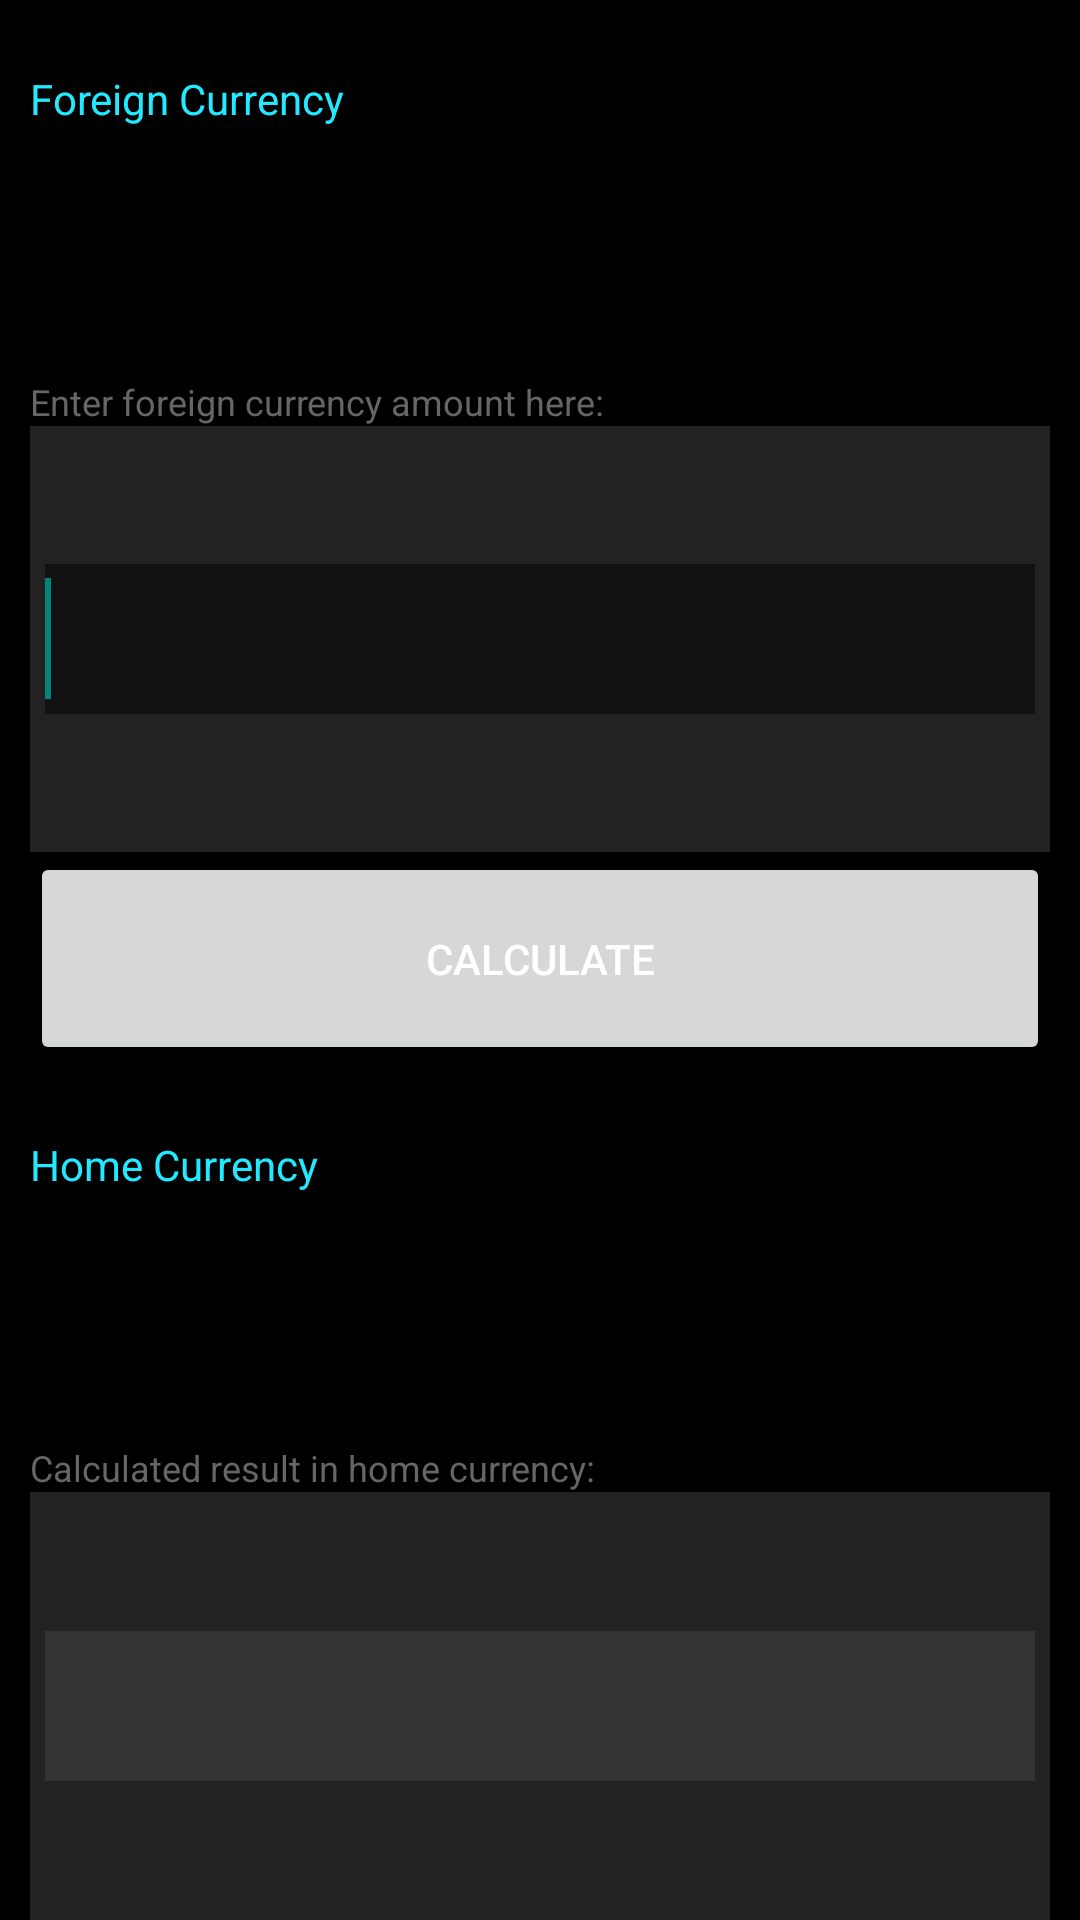

The Android layout XML behind this screen, and the referenced resources:
<!-- AndroidManifest.xml: application theme AppTheme -->
<!-- res/layout/activity_main.xml -->
<?xml version="1.0" encoding="utf-8"?>
<LinearLayout xmlns:android="http://schemas.android.com/apk/res/android"
    android:layout_width="fill_parent"
    android:layout_height="fill_parent"
    android:background="@color/black"
    android:orientation="vertical">

    <LinearLayout
        android:layout_width="fill_parent"
        android:layout_height="0dp"
        android:layout_weight="20"
        android:orientation="vertical">

        <TextView
            android:text="Foreign Currency"
            style="@style/label.curr"/>

        <Spinner
            android:id="@+id/spn_for"
            android:layout_width="fill_parent"
            android:layout_height="0dp"
            android:layout_marginLeft="10dp"
            android:layout_marginRight="10dp"
            android:layout_weight="55"
            android:gravity="top"/>

        <TextView
            android:text="Enter foreign currency amount here:"
            style="@style/label.desc"/>
    </LinearLayout>

    <LinearLayout
        style="@style/layout_back">

        <EditText
            android:id="@+id/edt_amount"
            android:layout_width="fill_parent"
            android:layout_height="50dp"
            android:layout_gravity="center_vertical"
            android:layout_marginLeft="5dp"
            android:layout_marginRight="5dp"
            android:background="@color/grey_very_dark"
            android:digits="0123456789."
            android:gravity="center_vertical"
            android:inputType="numberDecimal"
            android:textColor="@color/white"
            android:textSize="30sp">

            <requestFocus/>
        </EditText>
    </LinearLayout>

    <Button
        android:id="@+id/btn_calc"
        android:layout_width="fill_parent"
        android:layout_height="0dp"
        android:layout_marginLeft="10dp"
        android:layout_marginRight="10dp"
        android:layout_weight="10"
        android:text="Calculate"
        android:textColor="@color/white"
        />

    <LinearLayout
        android:layout_width="fill_parent"
        android:layout_height="0dp"
        android:layout_weight="20"
        android:orientation="vertical">

        <TextView
            android:text="Home Currency"
            style="@style/label.curr"/>

        <Spinner
            android:id="@+id/spn_hom"
            android:layout_width="fill_parent"
            android:layout_height="0dp"
            android:layout_marginLeft="10dp"
            android:layout_marginRight="10dp"
            android:layout_weight="55"
            android:gravity="top"/>

        <TextView
            android:text="Calculated result in home currency:"
            style="@style/label.desc"/>
    </LinearLayout>

    <LinearLayout
        style="@style/layout_back">

        <TextView
            android:id="@+id/txt_converted"
            android:textColor="@color/white"
            android:layout_width="fill_parent"
            android:layout_height="50dp"
            android:layout_gravity="center_vertical"
            android:layout_marginLeft="5dp"
            android:layout_marginRight="5dp"
            android:background="@color/grey_med_dark"
            android:gravity="center_vertical"
            android:textSize="30sp"
            android:typeface="normal"/>
    </LinearLayout>
</LinearLayout>
<!-- resources referenced by this layout -->
<resources>
  <color name="black">#000</color>
  <color name="grey_med_dark">#333</color>
  <color name="grey_very_dark">#111</color>
  <color name="white">#FFF</color>
  <style name="label.curr">
          <item name="android:layout_weight">30</item>
          <item name="android:textColor">@color/turquoise</item>
      </style>
  <style name="label.desc">
          <item name="android:layout_weight">15</item>
          <item name="android:textColor">@color/grey_med</item>
          <item name="android:textSize">12sp</item>
      </style>
  <style name="layout_back">
          <item name="android:layout_width">fill_parent</item>
          <item name="android:layout_height">0dp</item>
          <item name="android:layout_marginLeft">10dp</item>
          <item name="android:layout_marginRight">10dp</item>
          <item name="android:layout_weight">20</item>
          <item name="android:background">@color/grey_dark</item>
      </style>
  <style name="AppTheme" parent="Theme.AppCompat.Light.DarkActionBar">
          
  
      </style>
  <color name="turquoise">#ff22e9ff</color>
  <color name="grey_med">#666</color>
  <color name="grey_dark">#222</color>
</resources>
